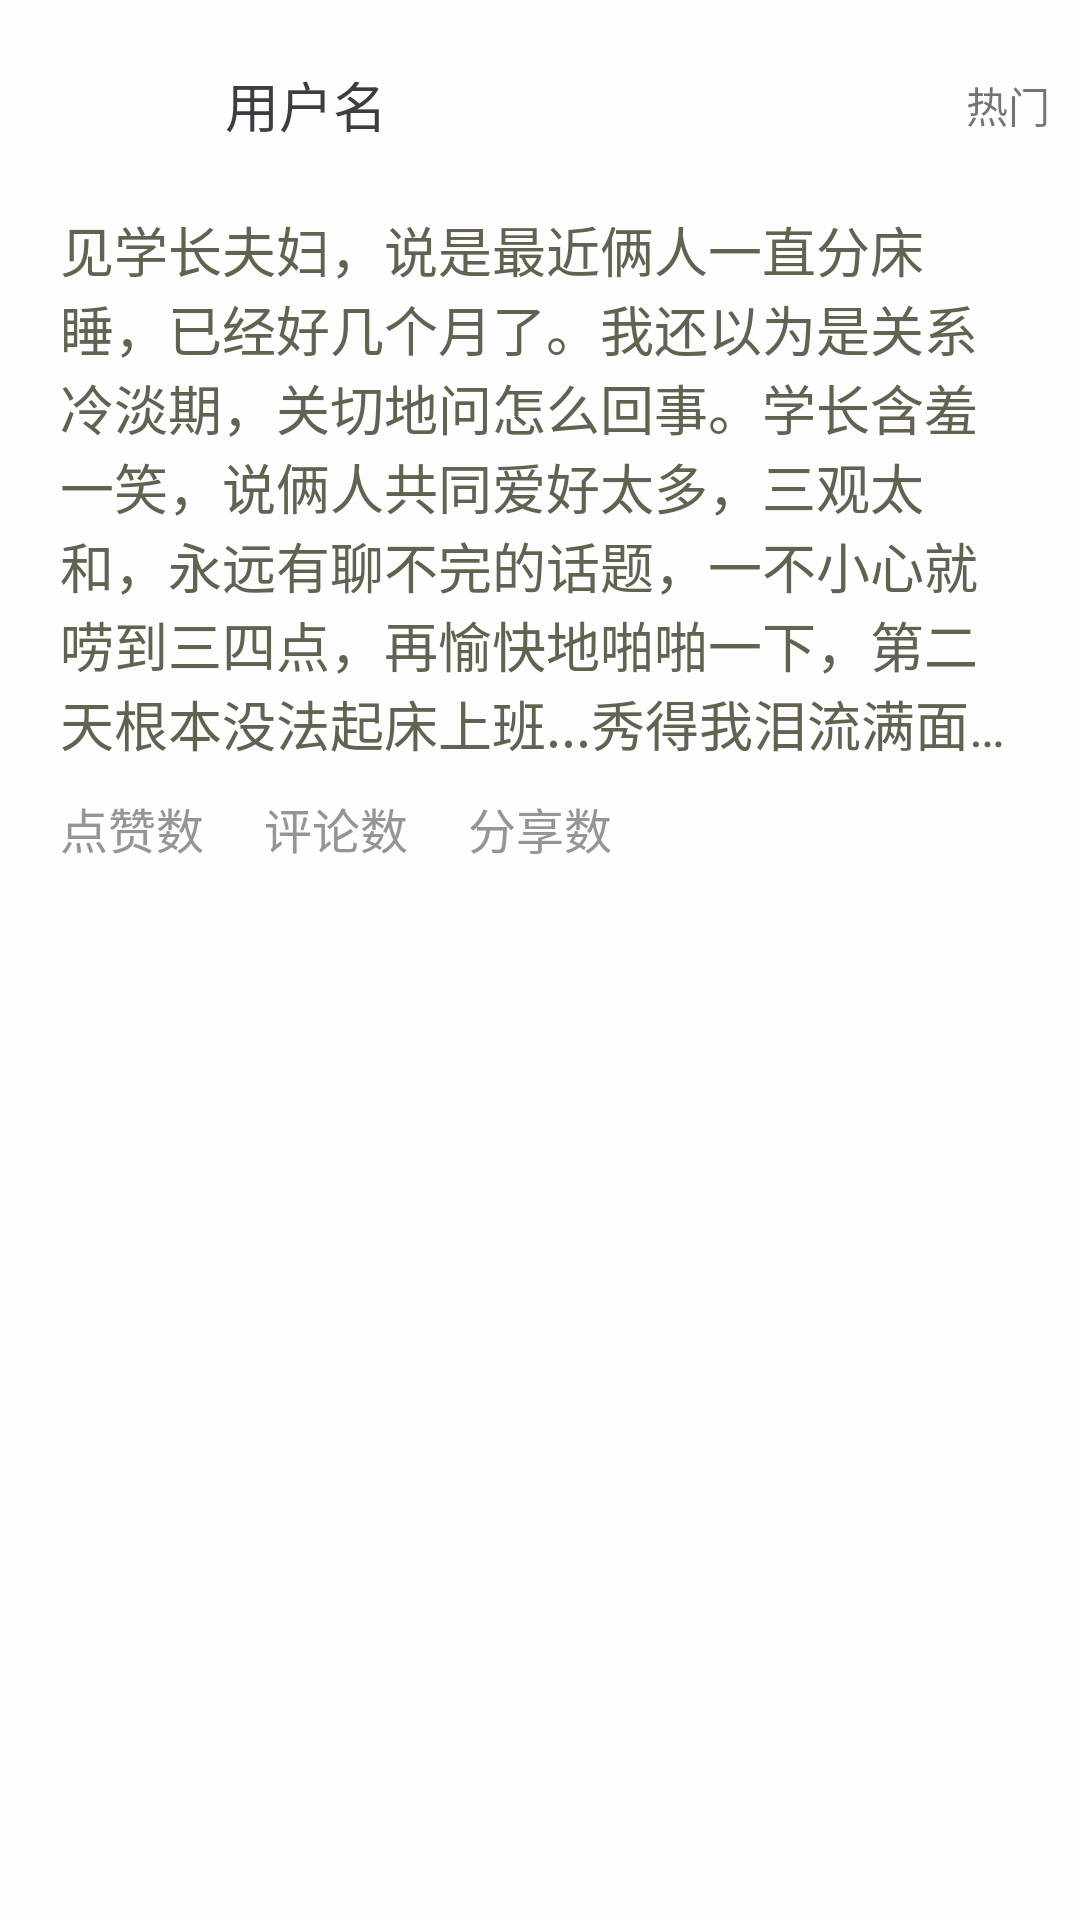

Here is an Android app screen rendered from its layout file. Give the layout XML and the strings, colors and styles it references.
<!-- AndroidManifest.xml: application theme AppTheme -->
<!-- res/layout/adapter_show_item_header.xml -->
<?xml version="1.0" encoding="utf-8"?>
<LinearLayout xmlns:android="http://schemas.android.com/apk/res/android"
    android:layout_width="match_parent"
    android:layout_height="match_parent"
    android:background="#fdfdfe"
    android:orientation="vertical"
    android:paddingBottom="10dp"
    android:paddingLeft="10dp"
    android:paddingRight="10dp"
    android:paddingTop="10dp">

    <RelativeLayout
        android:layout_width="match_parent"
        android:layout_height="wrap_content">

        <ImageView
            android:id="@+id/showItem_text_icon"
            android:layout_width="50dp"
            android:layout_height="50dp"
            android:src="@mipmap/ic_launcher" />

        <TextView
            android:id="@+id/showItem_text_name"
            android:layout_width="wrap_content"
            android:layout_height="wrap_content"
            android:layout_centerVertical="true"
            android:layout_toRightOf="@id/showItem_text_icon"
            android:paddingLeft="15dp"
            android:text="用户名"
            android:textColor="#3b3d42"
            android:textSize="18sp" />

        <TextView
            android:id="@+id/showItem_text_type"
            android:layout_width="wrap_content"
            android:layout_height="wrap_content"
            android:layout_alignParentRight="true"
            android:layout_centerVertical="true"
            android:text="热门" />

        <ImageView
            android:id="@+id/showItem_text_typeImage"
            android:layout_width="60px"
            android:layout_height="40px"
            android:layout_centerVertical="true"
            android:layout_marginRight="6dp"
            android:layout_toLeftOf="@id/showItem_text_type" />
    </RelativeLayout>

    <TextView
        android:id="@+id/showItem_text_content"
        android:layout_width="wrap_content"
        android:layout_height="wrap_content"
        android:paddingBottom="10dp"
        android:paddingLeft="10dp"
        android:paddingRight="10dp"
        android:paddingTop="10dp"
        android:text="见学长夫妇，说是最近俩人一直分床睡，已经好几个月了。我还以为是关系冷淡期，关切地问怎么回事。学长含羞一笑，说俩人共同爱好太多，三观太和，永远有聊不完的话题，一不小心就唠到三四点，再愉快地啪啪一下，第二天根本没法起床上班...秀得我泪流满面…"
        android:textColor="#636251"
        android:textSize="18sp" />

    <FrameLayout
        android:layout_width="wrap_content"
        android:layout_height="wrap_content">

        <ImageView
            android:id="@+id/showItem_text_videoImage"
            android:layout_width="wrap_content"
            android:layout_height="wrap_content"
            android:layout_gravity="center_horizontal"
            android:src="@mipmap/ic_launcher" />

        <ImageView
            android:id="@+id/showItem_text_videoPlay"
            android:layout_width="wrap_content"
            android:layout_height="wrap_content"
            android:layout_gravity="center"
            android:src="@mipmap/video_play" />
    </FrameLayout>

    <ImageView
        android:id="@+id/showItem_text_image"
        android:layout_width="wrap_content"
        android:layout_height="wrap_content"
        android:layout_gravity="center_horizontal"
        android:src="@mipmap/ic_launcher" />

    <LinearLayout
        android:layout_width="match_parent"
        android:layout_height="wrap_content">

        <TextView
            android:id="@+id/showItem_text_downUp"
            android:layout_width="wrap_content"
            android:layout_height="wrap_content"
            android:paddingLeft="10dp"
            android:text="点赞数"
            android:textColor="#959595"
            android:textSize="16sp" />

        <TextView
            android:id="@+id/showItem_text_comments"
            android:layout_width="wrap_content"
            android:layout_height="wrap_content"
            android:paddingLeft="20dp"
            android:text="评论数"
            android:textColor="#959595"
            android:textSize="16sp" />

        <TextView
            android:id="@+id/showItem_text_share"
            android:layout_width="wrap_content"
            android:layout_height="wrap_content"
            android:paddingLeft="20dp"
            android:text="分享数"
            android:textColor="#959595"
            android:textSize="16sp" />
    </LinearLayout>
</LinearLayout>
<!-- resources referenced by this layout -->
<resources>
  <style name="AppTheme" parent="Theme.AppCompat.Light.DarkActionBar">
          
          
          <item name="android:windowContentOverlay">@null</item>
          <item name="colorPrimary">#fdbe0c</item>
          <item name="colorPrimaryDark">#fdbe0c</item>
          <item name="colorAccent">#747474</item>
      </style>
</resources>
